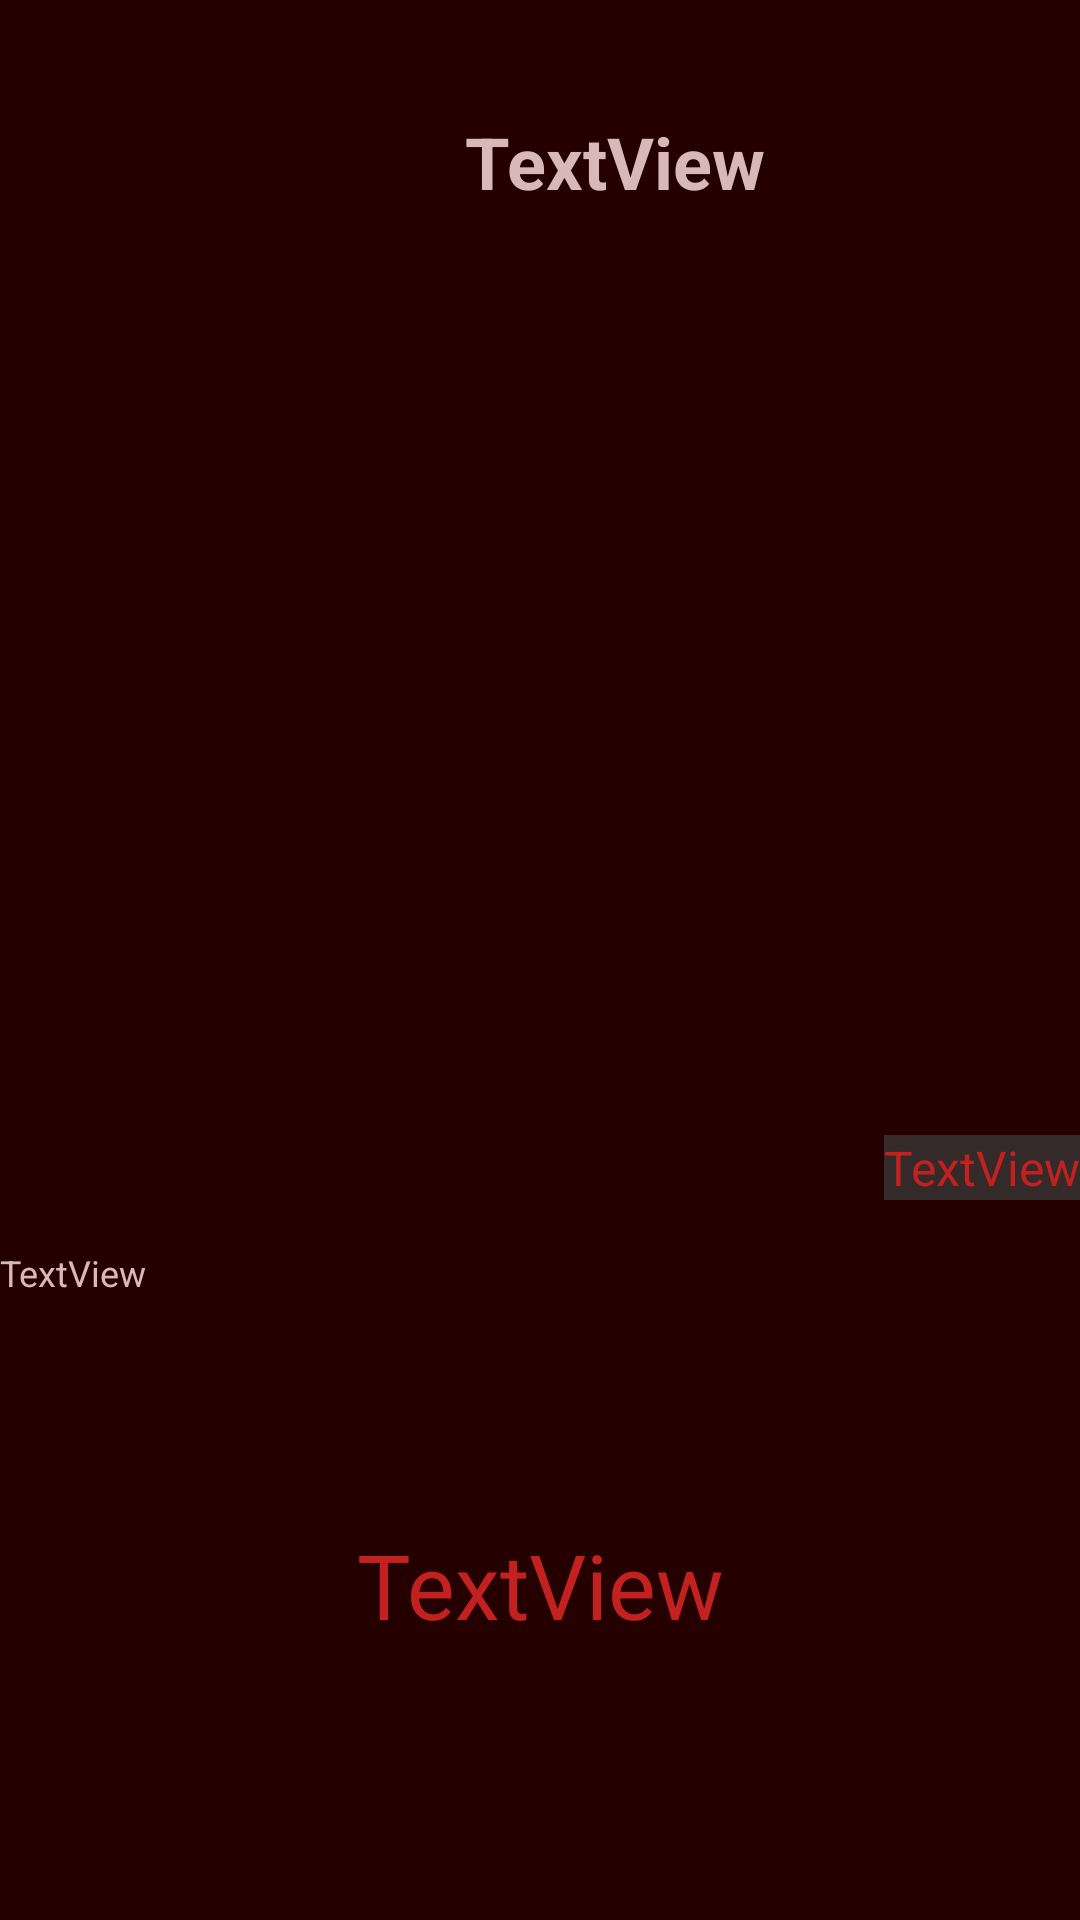

Reconstruct the res/layout file that produces this screen, plus the resources it refers to.
<!-- AndroidManifest.xml: application theme AppTheme -->
<!-- res/layout/fragment_home.xml -->
<?xml version="1.0" encoding="utf-8"?>
<androidx.constraintlayout.widget.ConstraintLayout xmlns:android="http://schemas.android.com/apk/res/android"
    xmlns:app="http://schemas.android.com/apk/res-auto"
    xmlns:tools="http://schemas.android.com/tools"
    android:layout_width="match_parent"
    android:layout_height="match_parent"
    android:background="@color/colorAccent"
    tools:context=".HomeFragment">

    <ImageView
        android:id="@+id/imageViewPhoto"
        android:layout_width="0dp"
        android:layout_height="0dp"
        android:scaleType="fitCenter"
        android:src="@drawable/ic_launcher_background"
        app:layout_constraintBottom_toTopOf="@+id/guideline2"
        app:layout_constraintEnd_toEndOf="parent"
        app:layout_constraintStart_toStartOf="parent"
        app:layout_constraintTop_toTopOf="@+id/guideline" />

    <androidx.constraintlayout.widget.Guideline
        android:id="@+id/guideline"
        android:layout_width="wrap_content"
        android:layout_height="wrap_content"
        android:orientation="horizontal"
        app:layout_constraintGuide_begin="98dp" />

    <androidx.constraintlayout.widget.Guideline
        android:id="@+id/guideline2"
        android:layout_width="wrap_content"
        android:layout_height="wrap_content"
        android:orientation="horizontal"
        app:layout_constraintGuide_begin="400dp" />

    <TextView
        android:id="@+id/textViewTitle"
        android:layout_width="wrap_content"
        android:layout_height="wrap_content"
        android:layout_marginBottom="28dp"
        android:text="TextView"
        android:textColor="#D8B8B8"
        android:textSize="24sp"
        android:textStyle="bold"
        app:layout_constraintBottom_toTopOf="@+id/imageViewPhoto"
        app:layout_constraintEnd_toStartOf="@+id/guideline4"
        app:layout_constraintHorizontal_bias="0.493"
        app:layout_constraintStart_toStartOf="@+id/guideline3" />

    <androidx.constraintlayout.widget.Guideline
        android:id="@+id/guideline3"
        android:layout_width="wrap_content"
        android:layout_height="wrap_content"
        android:orientation="vertical"
        app:layout_constraintGuide_begin="43dp" />

    <androidx.constraintlayout.widget.Guideline
        android:id="@+id/guideline4"
        android:layout_width="wrap_content"
        android:layout_height="wrap_content"
        android:orientation="vertical"
        app:layout_constraintGuide_begin="370dp" />

    <androidx.constraintlayout.widget.Guideline
        android:id="@+id/guideline6"
        android:layout_width="wrap_content"
        android:layout_height="wrap_content"
        android:orientation="horizontal"
        app:layout_constraintGuide_begin="16dp" />

    <TextView
        android:id="@+id/textViewDate"
        android:layout_width="wrap_content"
        android:layout_height="wrap_content"
        android:background="@color/date_background"
        android:text="TextView"
        android:textColor="@color/date_color"
        android:textSize="16sp"
        app:layout_constraintBottom_toTopOf="@+id/guideline2"
        app:layout_constraintEnd_toEndOf="parent" />

    <TextView
        android:id="@+id/textViewDescr"
        android:layout_width="0dp"
        android:layout_height="0dp"
        android:scrollbars="vertical"
        android:text="TextView"
        android:textColor="#D8B8B8"
        android:textSize="12sp"
        app:layout_constraintBottom_toBottomOf="parent"
        app:layout_constraintEnd_toEndOf="parent"
        app:layout_constraintStart_toStartOf="parent"
        app:layout_constraintTop_toTopOf="@+id/guideline7" />

    <androidx.constraintlayout.widget.Guideline
        android:id="@+id/guideline7"
        android:layout_width="wrap_content"
        android:layout_height="wrap_content"
        android:orientation="horizontal"
        app:layout_constraintGuide_begin="416dp" />

    <TextView
        android:id="@+id/textViewError"
        android:layout_width="wrap_content"
        android:layout_height="wrap_content"
        android:text="TextView"
        android:textColor="@color/date_color"
        android:textSize="30sp"
        app:layout_constraintBottom_toBottomOf="@+id/textViewDescr"
        app:layout_constraintEnd_toEndOf="parent"
        app:layout_constraintStart_toStartOf="parent"
        app:layout_constraintTop_toTopOf="@+id/textViewDescr" />

</androidx.constraintlayout.widget.ConstraintLayout>
<!-- resources referenced by this layout -->
<resources>
  <color name="colorAccent">#240000</color>
  <color name="date_background">#E1383030</color>
  <color name="date_color">#C32020</color>
  <style name="AppTheme" parent="Theme.AppCompat.Light.DarkActionBar">
          
          <item name="colorPrimary">@color/colorPrimary</item>
          <item name="colorPrimaryDark">@color/colorPrimaryDark</item>
          <item name="colorAccent">@color/colorAccent</item>
      </style>
  <color name="colorPrimary">#000027</color>
  <color name="colorPrimaryDark">#000000</color>
</resources>
